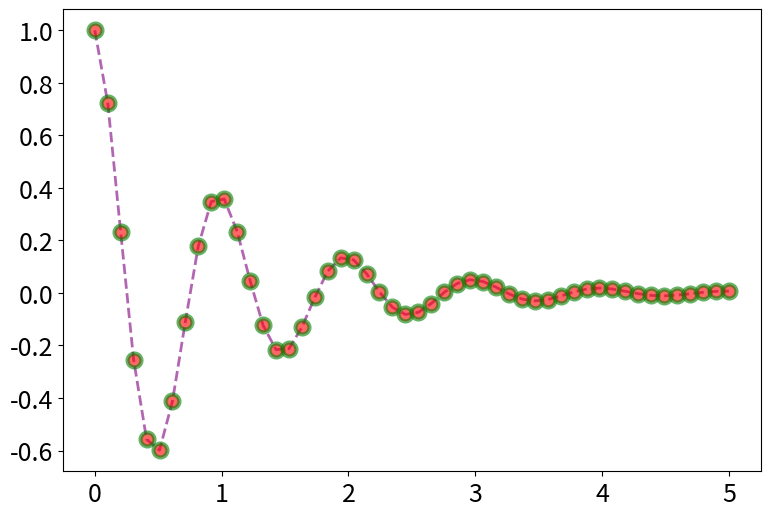

Recreate this plot in Python.
# [redacted]
# 创建时间：2025/6/29
import matplotlib.pyplot as plt
import numpy as np
import pandas as pd


def f(x):
    return np.exp(-x) * np.cos(2 * np.pi * x)


x = np.linspace(0, 5, 50)
plt.figure(figsize=(9, 6))
plt.plot(x, f(x), color='purple',
         marker='o',
         ls='--',
         lw=2,
         alpha=0.6,
         markerfacecolor='red',  # 点颜色
         markersize=10,  # 点大小
         markeredgecolor='green',  # 点边缘颜色
         markeredgewidth=3  # 点边缘宽度
         )
plt.xticks(size=18)  # 设置刻度大小
plt.yticks(size=18)
plt.show()
